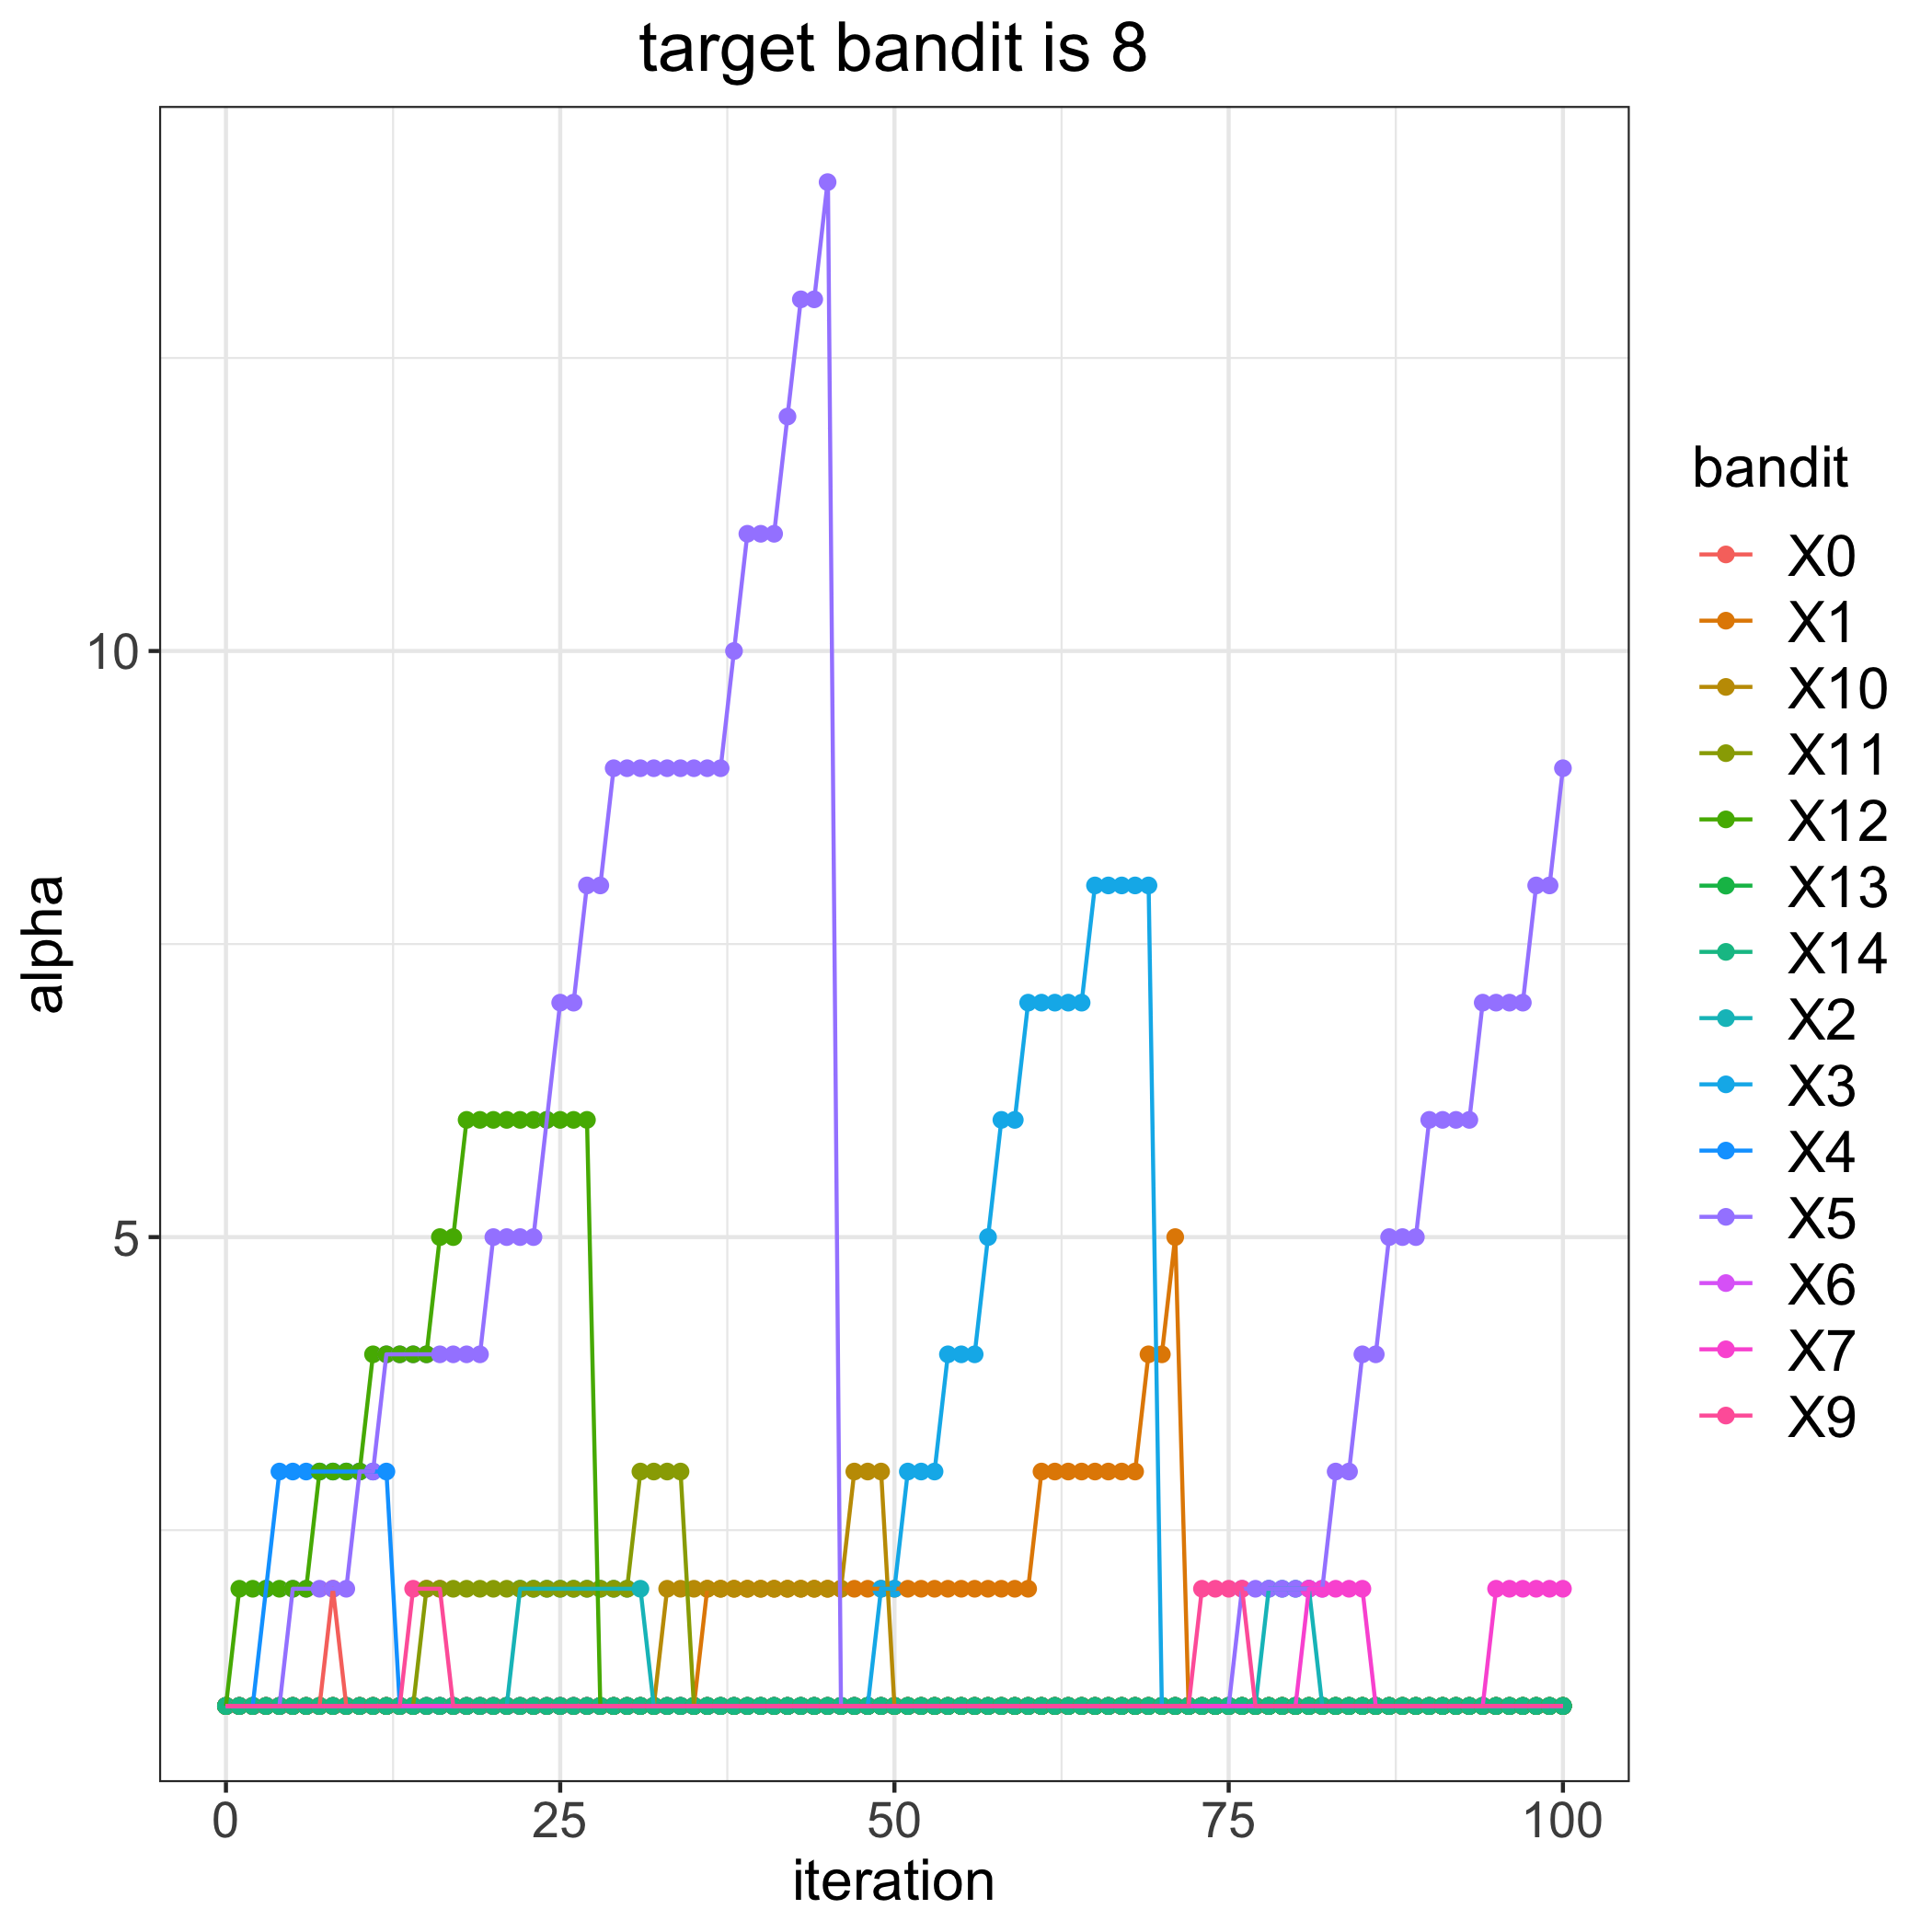

Values plotted in this chart, from the file beside it:
, 0, 1, 2, 3, 4, 5, 6, 7, 9, 10, 11, 12, 13, 14
0, 1, 1, 1, 1, 1, 1, 1, 1, 1, 1, 1, 1, 1, 1
1, 1, 1, 1, 1, 1, 1, 1, 1, 1, 1, 1, 2, 1, 1
2, 1, 1, 1, 1, 1, 1, 1, 1, 1, 1, 1, 2, 1, 1
3, 1, 1, 1, 1, 2, 1, 1, 1, 1, 1, 1, 2, 1, 1
4, 1, 1, 1, 1, 3, 1, 1, 1, 1, 1, 1, 2, 1, 1
5, 1, 1, 1, 1, 3, 2, 1, 1, 1, 1, 1, 2, 1, 1
6, 1, 1, 1, 1, 3, 2, 1, 1, 1, 1, 1, 2, 1, 1
7, 1, 1, 1, 1, 3, 2, 1, 1, 1, 1, 1, 3, 1, 1
8, 2, 1, 1, 1, 3, 2, 1, 1, 1, 1, 1, 3, 1, 1
9, 1, 1, 1, 1, 3, 2, 1, 1, 1, 1, 1, 3, 1, 1
10, 1, 1, 1, 1, 3, 3, 1, 1, 1, 1, 1, 3, 1, 1
11, 1, 1, 1, 1, 3, 3, 1, 1, 1, 1, 1, 4, 1, 1
12, 1, 1, 1, 1, 3, 4, 1, 1, 1, 1, 1, 4, 1, 1
13, 1, 1, 1, 1, 1, 4, 1, 1, 1, 1, 1, 4, 1, 1
14, 1, 1, 1, 1, 1, 4, 1, 1, 2, 1, 1, 4, 1, 1
15, 1, 1, 1, 1, 1, 4, 1, 1, 2, 1, 2, 4, 1, 1
16, 1, 1, 1, 1, 1, 4, 1, 1, 2, 1, 2, 5, 1, 1
17, 1, 1, 1, 1, 1, 4, 1, 1, 1, 1, 2, 5, 1, 1
18, 1, 1, 1, 1, 1, 4, 1, 1, 1, 1, 2, 6, 1, 1
19, 1, 1, 1, 1, 1, 4, 1, 1, 1, 1, 2, 6, 1, 1
20, 1, 1, 1, 1, 1, 5, 1, 1, 1, 1, 2, 6, 1, 1
21, 1, 1, 1, 1, 1, 5, 1, 1, 1, 1, 2, 6, 1, 1
22, 1, 1, 2, 1, 1, 5, 1, 1, 1, 1, 2, 6, 1, 1
23, 1, 1, 2, 1, 1, 5, 1, 1, 1, 1, 2, 6, 1, 1
24, 1, 1, 2, 1, 1, 6, 1, 1, 1, 1, 2, 6, 1, 1
25, 1, 1, 2, 1, 1, 7, 1, 1, 1, 1, 2, 6, 1, 1
26, 1, 1, 2, 1, 1, 7, 1, 1, 1, 1, 2, 6, 1, 1
27, 1, 1, 2, 1, 1, 8, 1, 1, 1, 1, 2, 6, 1, 1
28, 1, 1, 2, 1, 1, 8, 1, 1, 1, 1, 2, 1, 1, 1
29, 1, 1, 2, 1, 1, 9, 1, 1, 1, 1, 2, 1, 1, 1
30, 1, 1, 2, 1, 1, 9, 1, 1, 1, 1, 2, 1, 1, 1
31, 1, 1, 2, 1, 1, 9, 1, 1, 1, 1, 3, 1, 1, 1
32, 1, 1, 1, 1, 1, 9, 1, 1, 1, 1, 3, 1, 1, 1
33, 1, 1, 1, 1, 1, 9, 1, 1, 1, 2, 3, 1, 1, 1
34, 1, 1, 1, 1, 1, 9, 1, 1, 1, 2, 3, 1, 1, 1
35, 1, 1, 1, 1, 1, 9, 1, 1, 1, 2, 1, 1, 1, 1
36, 1, 2, 1, 1, 1, 9, 1, 1, 1, 2, 1, 1, 1, 1
37, 1, 2, 1, 1, 1, 9, 1, 1, 1, 2, 1, 1, 1, 1
38, 1, 2, 1, 1, 1, 10, 1, 1, 1, 2, 1, 1, 1, 1
39, 1, 2, 1, 1, 1, 11, 1, 1, 1, 2, 1, 1, 1, 1
40, 1, 2, 1, 1, 1, 11, 1, 1, 1, 2, 1, 1, 1, 1
41, 1, 2, 1, 1, 1, 11, 1, 1, 1, 2, 1, 1, 1, 1
42, 1, 2, 1, 1, 1, 12, 1, 1, 1, 2, 1, 1, 1, 1
43, 1, 2, 1, 1, 1, 13, 1, 1, 1, 2, 1, 1, 1, 1
44, 1, 2, 1, 1, 1, 13, 1, 1, 1, 2, 1, 1, 1, 1
45, 1, 2, 1, 1, 1, 14, 1, 1, 1, 2, 1, 1, 1, 1
46, 1, 2, 1, 1, 1, 1, 1, 1, 1, 2, 1, 1, 1, 1
47, 1, 2, 1, 1, 1, 1, 1, 1, 1, 3, 1, 1, 1, 1
48, 1, 2, 1, 1, 1, 1, 1, 1, 1, 3, 1, 1, 1, 1
49, 1, 2, 1, 2, 1, 1, 1, 1, 1, 3, 1, 1, 1, 1
50, 1, 2, 1, 2, 1, 1, 1, 1, 1, 1, 1, 1, 1, 1
51, 1, 2, 1, 3, 1, 1, 1, 1, 1, 1, 1, 1, 1, 1
52, 1, 2, 1, 3, 1, 1, 1, 1, 1, 1, 1, 1, 1, 1
53, 1, 2, 1, 3, 1, 1, 1, 1, 1, 1, 1, 1, 1, 1
54, 1, 2, 1, 4, 1, 1, 1, 1, 1, 1, 1, 1, 1, 1
55, 1, 2, 1, 4, 1, 1, 1, 1, 1, 1, 1, 1, 1, 1
56, 1, 2, 1, 4, 1, 1, 1, 1, 1, 1, 1, 1, 1, 1
57, 1, 2, 1, 5, 1, 1, 1, 1, 1, 1, 1, 1, 1, 1
58, 1, 2, 1, 6, 1, 1, 1, 1, 1, 1, 1, 1, 1, 1
59, 1, 2, 1, 6, 1, 1, 1, 1, 1, 1, 1, 1, 1, 1
... 41 more rows
